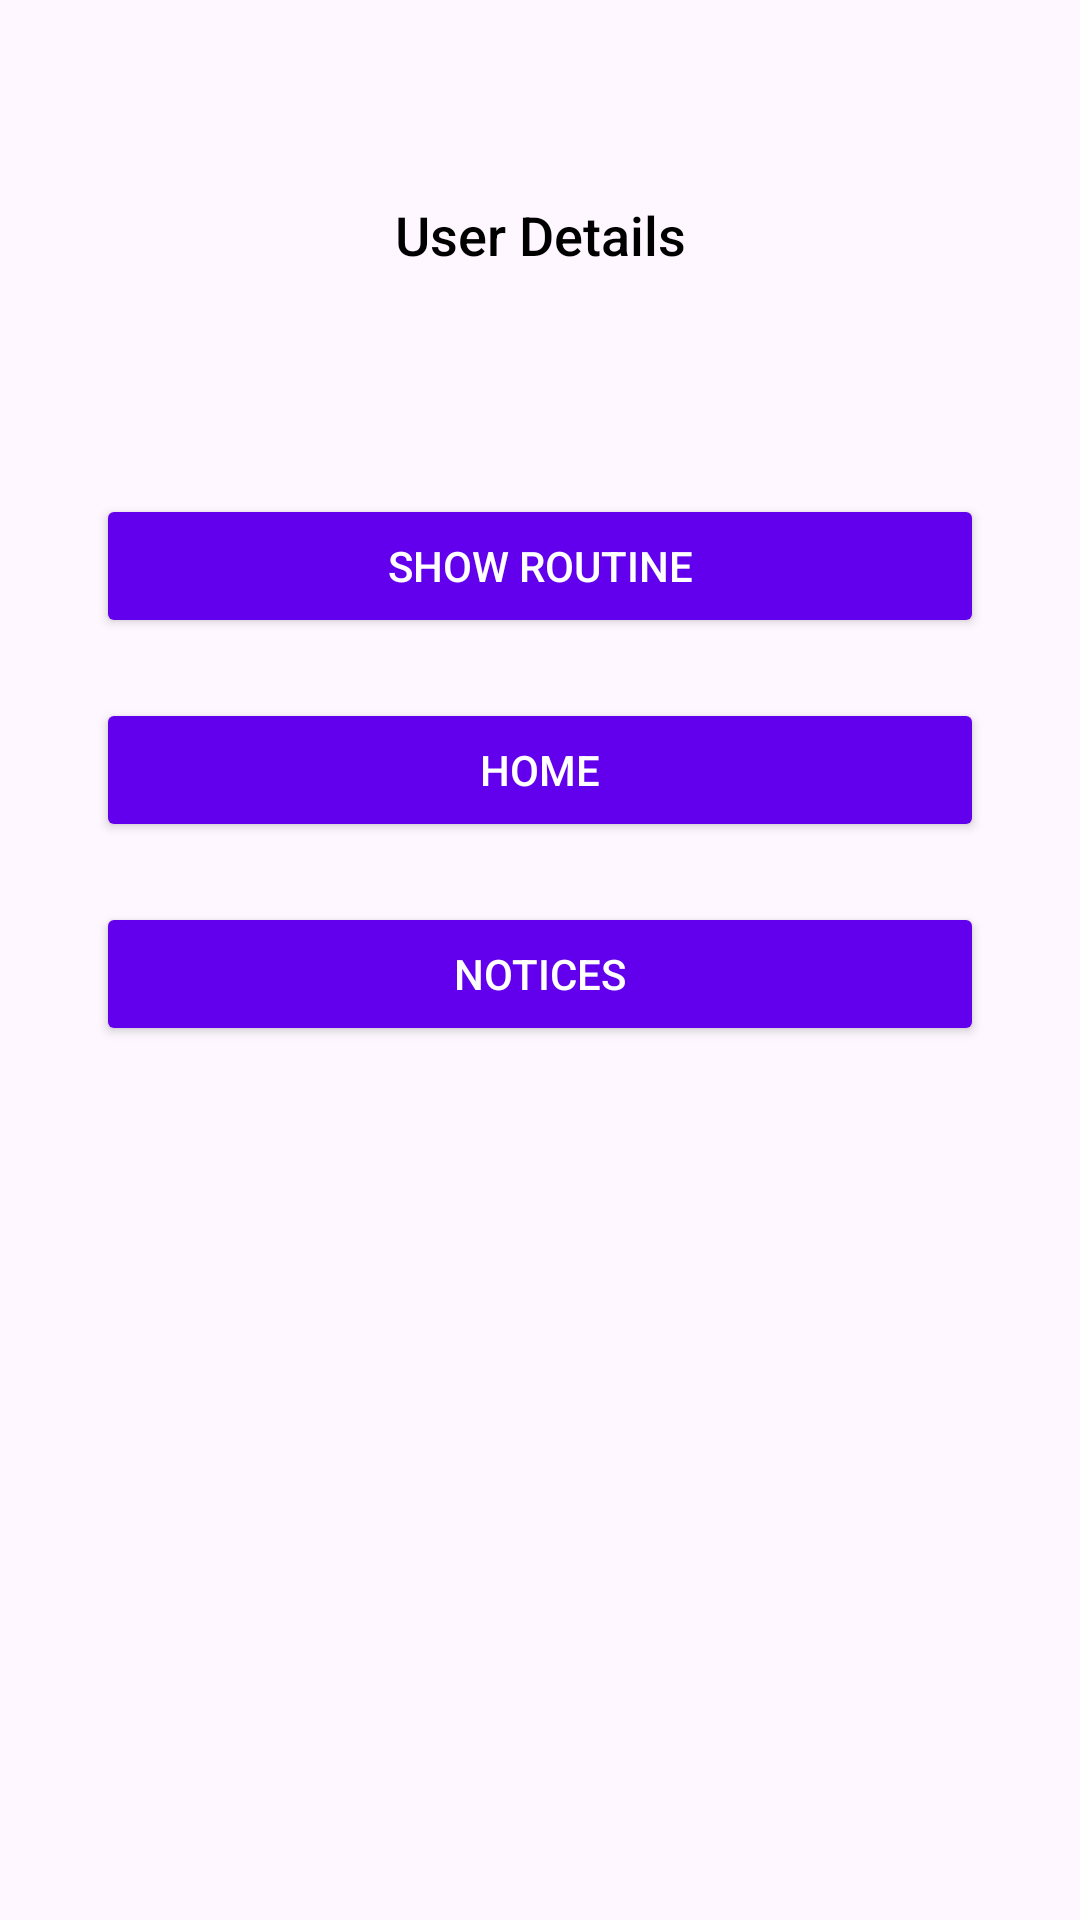

Reconstruct the res/layout file that produces this screen, plus the resources it refers to.
<!-- AndroidManifest.xml: application theme Theme.Material3.Light -->
<!-- res/layout/activity_main.xml -->
<?xml version="1.0" encoding="utf-8"?>
<androidx.constraintlayout.widget.ConstraintLayout xmlns:android="http://schemas.android.com/apk/res/android"
    xmlns:app="http://schemas.android.com/apk/res-auto"
    xmlns:tools="http://schemas.android.com/tools"
    android:layout_width="match_parent"
    android:layout_height="match_parent"
    tools:context=".MainActivity"
    android:padding="16dp">

    <TextView
        android:id="@+id/user_details"
        android:layout_width="wrap_content"
        android:layout_height="wrap_content"
        android:layout_marginTop="50dp"
        android:text="User Details"
        android:textSize="18sp"
        android:textColor="@android:color/black"
        android:fontFamily="sans-serif-medium"
        app:layout_constraintTop_toTopOf="parent"
        app:layout_constraintStart_toStartOf="parent"
        app:layout_constraintEnd_toEndOf="parent"/>

    <TextView
        android:id="@+id/userIdCheck"
        android:layout_width="wrap_content"
        android:layout_height="wrap_content"
        android:layout_marginTop="30dp"
        android:textSize="18sp"
        android:textColor="@android:color/black"
        android:fontFamily="sans-serif-medium"
        app:layout_constraintTop_toBottomOf="@id/user_details"
        app:layout_constraintStart_toStartOf="parent"
        app:layout_constraintEnd_toEndOf="parent"/>

    <Button
        android:id="@+id/btn_show_routine"
        android:text="Show Routine"
        android:layout_width="0dp"
        android:layout_height="wrap_content"
        android:layout_marginTop="20dp"
        android:layout_marginHorizontal="16dp"
        android:backgroundTint="@color/design_default_color_primary"
        android:textColor="@android:color/white"
        app:layout_constraintTop_toBottomOf="@id/userIdCheck"
        app:layout_constraintStart_toStartOf="parent"
        app:layout_constraintEnd_toEndOf="parent"/>

    <Button
        android:id="@+id/btn_home"
        android:text="Home"
        android:layout_width="0dp"
        android:layout_height="wrap_content"
        android:layout_marginTop="20dp"
        android:layout_marginHorizontal="16dp"
        android:backgroundTint="@color/design_default_color_primary"
        android:textColor="@android:color/white"
        app:layout_constraintTop_toBottomOf="@id/btn_show_routine"
        app:layout_constraintStart_toStartOf="parent"
        app:layout_constraintEnd_toEndOf="parent"/>

    <Button
        android:id="@+id/btn_test"
        android:text="Notices"
        android:layout_width="0dp"
        android:layout_height="wrap_content"
        android:layout_marginTop="20dp"
        android:layout_marginHorizontal="16dp"
        android:backgroundTint="@color/design_default_color_primary"
        android:textColor="@android:color/white"
        app:layout_constraintTop_toBottomOf="@id/btn_home"
        app:layout_constraintStart_toStartOf="parent"
        app:layout_constraintEnd_toEndOf="parent"/>

    <Button
        android:id="@+id/btn_rtn"
        android:text="Routine Input"
        android:layout_width="0dp"
        android:layout_height="wrap_content"
        android:layout_marginTop="20dp"
        android:layout_marginHorizontal="16dp"
        android:backgroundTint="@color/design_default_color_primary"
        android:textColor="@android:color/white"
        android:visibility="gone"
        app:layout_constraintTop_toBottomOf="@id/btn_test"
        app:layout_constraintStart_toStartOf="parent"
        app:layout_constraintEnd_toEndOf="parent"/>

</androidx.constraintlayout.widget.ConstraintLayout>
<!-- resources referenced by this layout -->
<resources>

</resources>
